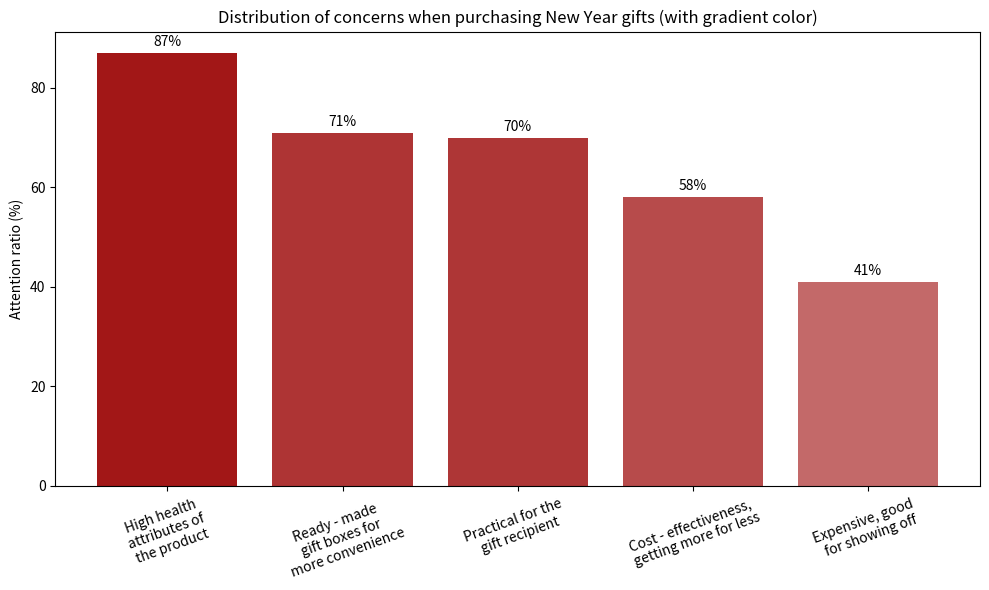

Reproduce this figure in Python.
import matplotlib.pyplot as plt
import numpy as np

# Data
categories = ['High health \nattributes of \nthe product',
              'Ready - made \ngift boxes for \nmore convenience',
              'Practical for the \ngift recipient', 'Cost - effectiveness,\n getting more for less', 'Expensive, good \nfor showing off']
values = [87, 71, 70, 58, 41]

# Create a gradient - colored bar chart
fig, ax = plt.subplots(figsize=(10, 6))
bars = ax.bar(categories, values)

# Apply gradient color (simulated by gradient of color transparency)
for i, bar in enumerate(bars):
    bar.set_facecolor((0.6, 0, 0, 0.3 + 0.7 * values[i] / 100))  # Red channel is fixed, transparency increases with the value

# Add value labels
for bar in bars:
    height = bar.get_height()
    ax.annotate(f'{height}%',
                xy=(bar.get_x() + bar.get_width() / 2, height),
                xytext=(0, 3),  # Move up 3 points
                textcoords="offset points",
                ha='center', va='bottom')

# Chart beautification
ax.set_ylabel('Attention ratio (%)')
ax.set_title('Distribution of concerns when purchasing New Year gifts (with gradient color)')
plt.xticks(rotation=20)
plt.tight_layout()

plt.show()
